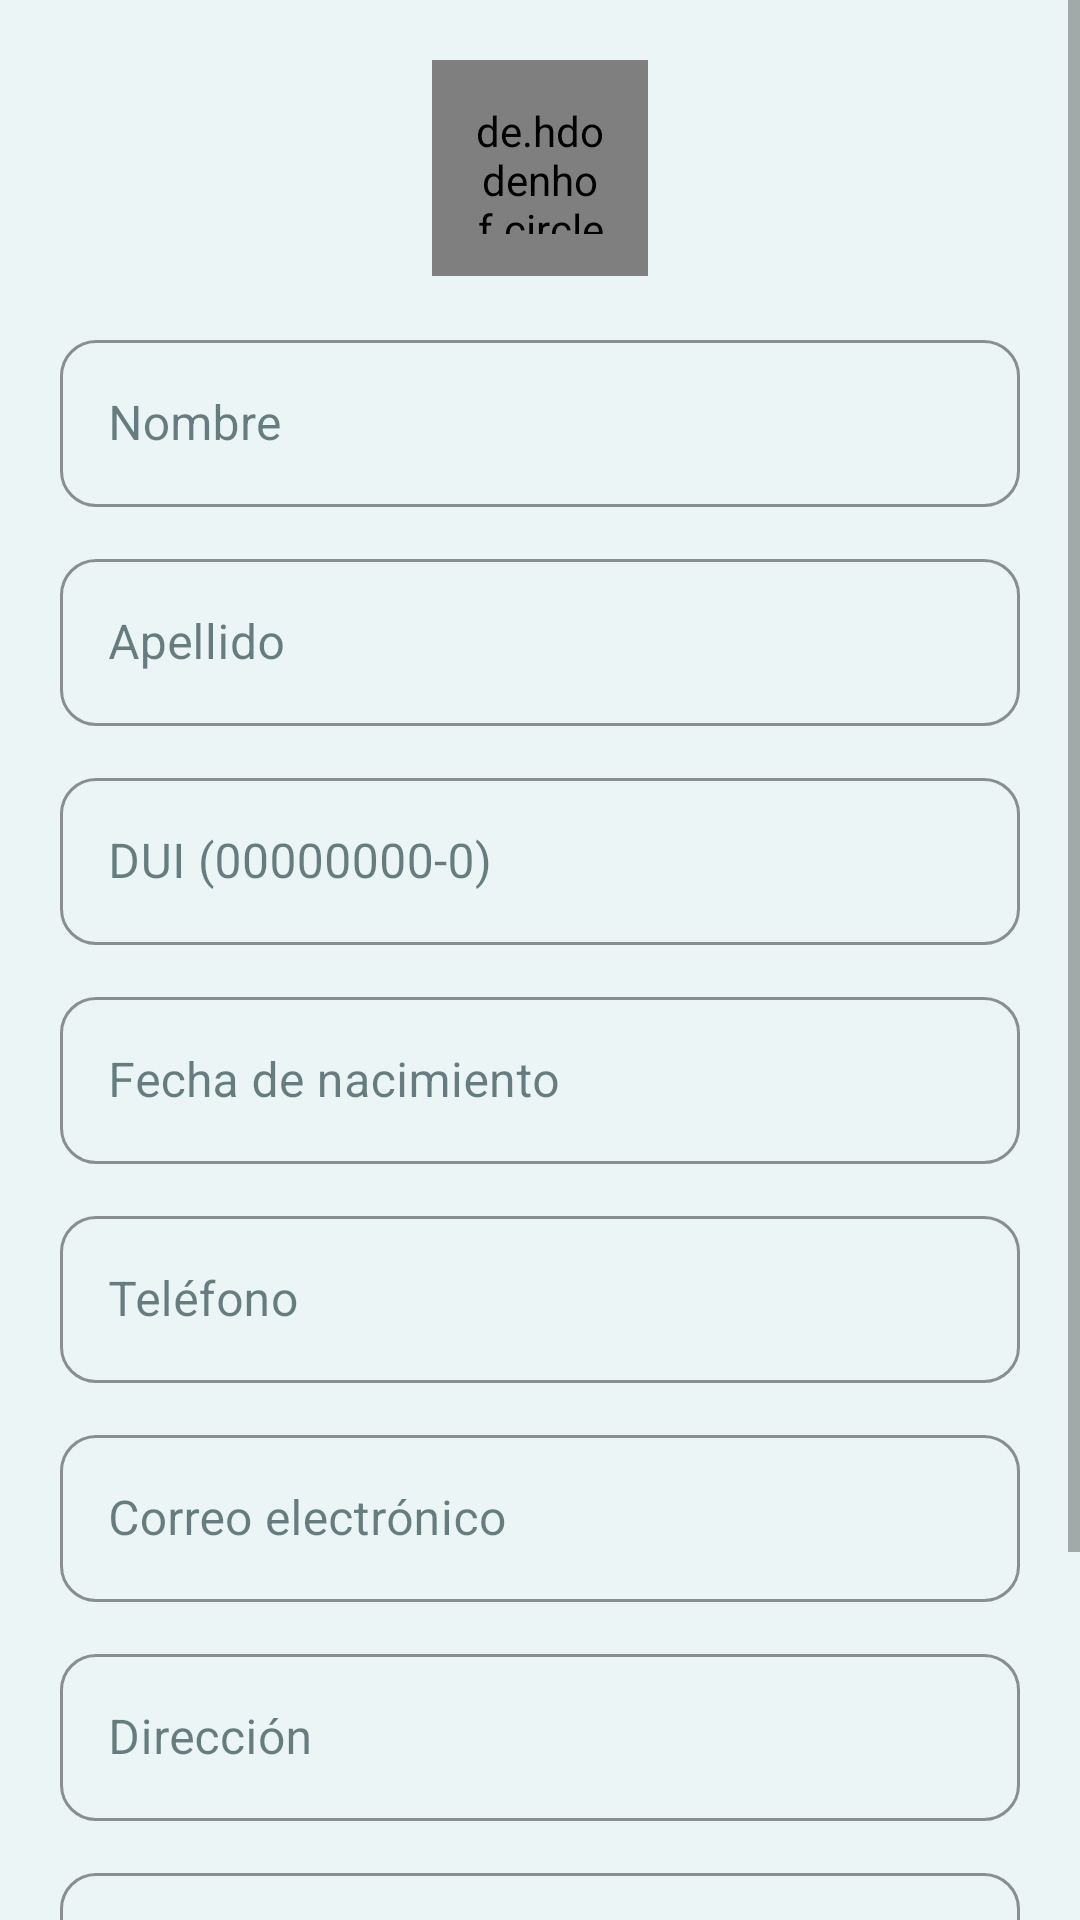

Produce the Android XML layout that renders to this screen, including the resource entries it uses.
<!-- AndroidManifest.xml: application theme Theme.AppCitasMedicas -->
<!-- res/layout/dialog_paciente.xml -->
<?xml version="1.0" encoding="utf-8"?>
<ScrollView xmlns:android="http://schemas.android.com/apk/res/android"
    xmlns:app="http://schemas.android.com/apk/res-auto"
    android:layout_width="match_parent" android:layout_height="wrap_content">
    <LinearLayout android:layout_width="match_parent" android:layout_height="wrap_content"
        android:orientation="vertical" android:padding="20dp">

        <de.hdodenhof.circleimageview.CircleImageView
            android:id="@+id/ivFotoPaciente" android:layout_width="72dp" android:layout_height="72dp"
            android:src="@drawable/ic_person" android:background="@drawable/bg_avatar_circle" android:padding="14dp"
            android:layout_gravity="center" android:layout_marginBottom="16dp" android:clickable="true" android:focusable="true" />

        <com.google.android.material.textfield.TextInputLayout style="@style/MediCareInput"
            android:layout_width="match_parent" android:layout_height="wrap_content"
            android:hint="Nombre" android:layout_marginBottom="12dp">
            <com.google.android.material.textfield.TextInputEditText android:id="@+id/etNombre"
                android:layout_width="match_parent" android:layout_height="wrap_content"
                android:inputType="textPersonName"/>
        </com.google.android.material.textfield.TextInputLayout>

        <com.google.android.material.textfield.TextInputLayout style="@style/MediCareInput"
            android:layout_width="match_parent" android:layout_height="wrap_content"
            android:hint="Apellido" android:layout_marginBottom="12dp">
            <com.google.android.material.textfield.TextInputEditText android:id="@+id/etApellido"
                android:layout_width="match_parent" android:layout_height="wrap_content"
                android:inputType="textPersonName"/>
        </com.google.android.material.textfield.TextInputLayout>

        <com.google.android.material.textfield.TextInputLayout style="@style/MediCareInput"
            android:layout_width="match_parent"
            android:layout_height="wrap_content"
            android:hint="DUI (00000000-0)"
            android:layout_marginBottom="12dp">
            <com.google.android.material.textfield.TextInputEditText
                android:id="@+id/etDui"
                android:layout_width="match_parent"
                android:layout_height="wrap_content"
                android:inputType="number"
                android:maxLength="10"/> </com.google.android.material.textfield.TextInputLayout>

        <com.google.android.material.textfield.TextInputLayout style="@style/MediCareInput"
            android:layout_width="match_parent" android:layout_height="wrap_content"
            android:hint="Fecha de nacimiento" android:layout_marginBottom="12dp"
            app:endIconDrawable="@drawable/ic_calendar"
            app:endIconTint="?attr/colorPrimary">
            <com.google.android.material.textfield.TextInputEditText android:id="@+id/etFechaNac"
                android:layout_width="match_parent" android:layout_height="wrap_content"
                android:focusable="false" android:inputType="none"
                android:clickable="true" android:cursorVisible="false"/>
        </com.google.android.material.textfield.TextInputLayout>

        <com.google.android.material.textfield.TextInputLayout style="@style/MediCareInput"
            android:layout_width="match_parent" android:layout_height="wrap_content"
            android:hint="Teléfono" android:layout_marginBottom="12dp">
            <com.google.android.material.textfield.TextInputEditText android:id="@+id/etTelefono"
                android:layout_width="match_parent" android:layout_height="wrap_content"
                android:inputType="phone"/>
        </com.google.android.material.textfield.TextInputLayout>

        <com.google.android.material.textfield.TextInputLayout style="@style/MediCareInput"
            android:layout_width="match_parent" android:layout_height="wrap_content"
            android:hint="Correo electrónico" android:layout_marginBottom="12dp">
            <com.google.android.material.textfield.TextInputEditText android:id="@+id/etEmail"
                android:layout_width="match_parent" android:layout_height="wrap_content"
                android:inputType="textEmailAddress"/>
        </com.google.android.material.textfield.TextInputLayout>

        <com.google.android.material.textfield.TextInputLayout style="@style/MediCareInput"
            android:layout_width="match_parent" android:layout_height="wrap_content"
            android:hint="Dirección" android:layout_marginBottom="12dp">
            <com.google.android.material.textfield.TextInputEditText android:id="@+id/etDireccion"
                android:layout_width="match_parent" android:layout_height="wrap_content"
                android:inputType="textMultiLine"/>
        </com.google.android.material.textfield.TextInputLayout>

        <com.google.android.material.textfield.TextInputLayout
            style="@style/Widget.MaterialComponents.TextInputLayout.OutlinedBox.ExposedDropdownMenu"
            android:layout_width="match_parent" android:layout_height="wrap_content"
            android:hint="Tipo de sangre" android:layout_marginBottom="12dp"
            app:boxCornerRadiusTopStart="12dp" app:boxCornerRadiusTopEnd="12dp"
            app:boxCornerRadiusBottomStart="12dp" app:boxCornerRadiusBottomEnd="12dp"
            app:boxStrokeColor="@color/primary" app:hintTextColor="@color/primary">
            <com.google.android.material.textfield.MaterialAutoCompleteTextView android:id="@+id/etTipoSangre"
                android:layout_width="match_parent" android:layout_height="wrap_content"
                android:inputType="none"/>
        </com.google.android.material.textfield.TextInputLayout>

        <com.google.android.material.textfield.TextInputLayout style="@style/MediCareInput"
            android:layout_width="match_parent" android:layout_height="wrap_content"
            android:hint="Alergias conocidas">
            <com.google.android.material.textfield.TextInputEditText android:id="@+id/etAlergias"
                android:layout_width="match_parent" android:layout_height="wrap_content"
                android:inputType="textMultiLine" android:minLines="2"/>
        </com.google.android.material.textfield.TextInputLayout>
    </LinearLayout>
</ScrollView>
<!-- resources referenced by this layout -->
<resources>
  <color name="primary">#1A6B72</color>
  <!-- drawable ic_calendar (drawable) -->
  <?xml version="1.0" encoding="utf-8"?>
  <vector xmlns:android="http://schemas.android.com/apk/res/android"
      android:width="24dp" android:height="24dp"
      android:viewportWidth="24" android:viewportHeight="24">
      <path android:fillColor="?attr/colorPrimary"
          android:pathData="M17,12h-5v5h5v-5zM16,1v2H8V1H6v2H5c-1.11,0 -1.99,0.9 -1.99,2L3,19c0,1.1 0.89,2 2,2h14c1.1,0 2,-0.9 2,-2V5c0,-1.1 -0.9,-2 -2,-2h-1V1h-2zM19,19H5V8h14v11z"/>
  </vector>
  <!-- drawable ic_person (drawable) -->
  <?xml version="1.0" encoding="utf-8"?>
  <vector xmlns:android="http://schemas.android.com/apk/res/android"
      android:width="24dp" android:height="24dp"
      android:viewportWidth="24" android:viewportHeight="24">
      <path android:fillColor="?attr/colorPrimary"
          android:pathData="M12,12c2.21,0 4,-1.79 4,-4s-1.79,-4 -4,-4 -4,1.79 -4,4 1.79,4 4,4zM12,14c-2.67,0 -8,1.34 -8,4v2h16v-2c0,-2.66 -5.33,-4 -8,-4z"/>
  </vector>
  <style name="MediCareInput" parent="Widget.MaterialComponents.TextInputLayout.OutlinedBox">
          <item name="boxCornerRadiusTopStart">12dp</item>
          <item name="boxCornerRadiusTopEnd">12dp</item>
          <item name="boxCornerRadiusBottomStart">12dp</item>
          <item name="boxCornerRadiusBottomEnd">12dp</item>
          <item name="boxStrokeColor">@color/primary</item>
          <item name="hintTextColor">@color/primary</item>
      </style>
  <style name="Theme.AppCitasMedicas" parent="Theme.MaterialComponents.DayNight.NoActionBar">
          <item name="colorPrimary">@color/primary</item>
          <item name="colorPrimaryDark">@color/primary_dark</item>
          <item name="colorPrimaryVariant">@color/primary_dark</item>
          <item name="colorOnPrimary">@color/white</item>
          <item name="colorSecondary">@color/accent</item>
          <item name="colorSecondaryVariant">@color/primary_light</item>
          <item name="colorOnSecondary">@color/white</item>
          <item name="android:colorBackground">@color/background_light</item>
          <item name="colorSurface">@color/card_light</item>
          <item name="colorOnSurface">@color/text_primary_light</item>
          <item name="android:windowBackground">@color/background_light</item>
      </style>
  <color name="primary_dark">#0F4A50</color>
  <color name="white">#FFFFFF</color>
  <color name="accent">#00C9B1</color>
  <color name="primary_light">#2AABB6</color>
  <color name="background_light">#EBF5F5</color>
  <color name="card_light">#FFFFFF</color>
  <color name="text_primary_light">#0D2B2E</color>
</resources>
